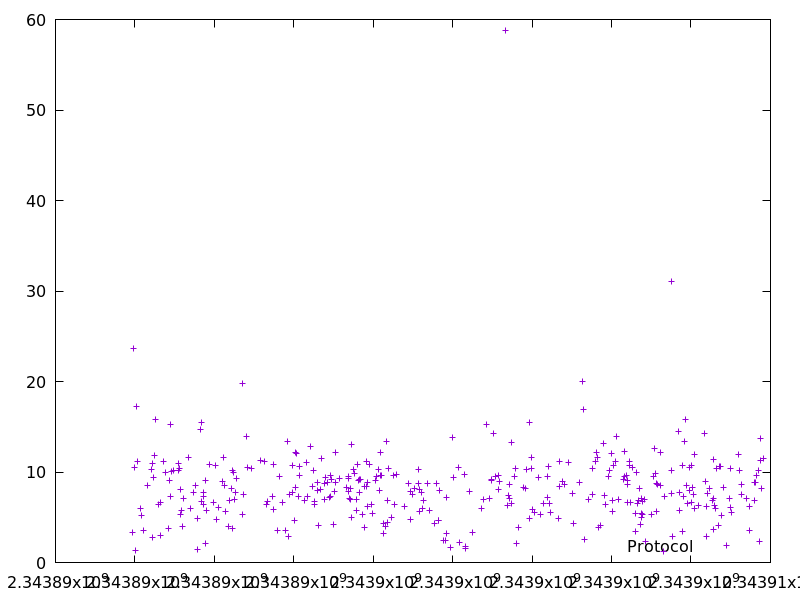

The table this chart was drawn from, first rows:
2343889938.896902, 3.3180699999999996
2343889966, 23.61
2343889976, 10.54
2343890008, 1.333
2343890050, 17.27
2343890061, 11.21
2343890141, 5.94
2343890163, 5.256
2343890222, 3.591
2343890322, 8.537
2343890406, 10.28
2343890443, 10.98
2343890447, 2.748
2343890461, 9.416
2343890494, 11.79
2343890510, 15.78
2343890584, 6.47
2343890635, 3.038
2343890644, 6.609
2343890730, 11.17
2343890766, 9.924
2343890836, 3.815
2343890860, 9.096
2343890886, 7.267
2343890901, 15.21
2343890912, 10.11
2343890960, 10.15
2343891091, 10.93
2343891101, 10.14
2343891132, 10.36
2343891152, 8.091
2343891157, 5.286
2343891175, 5.792
2343891201, 4.025
2343891229, 7.061
2343891350, 11.65
2343891397, 5.986
2343891471, 7.723
2343891534, 8.553
2343891567, 4.899
2343891569, 1.488
2343891652, 14.69
2343891666, 6.798
2343891683, 15.45
2343891723, 7.286
2343891731, 7.694
2343891737, 6.473
2343891781, 9.022
2343891784, 2.144
2343891800, 5.751
2343891877, 10.85
2343891981, 6.587
2343892022, 10.76
2343892045, 4.768
2343892100, 6.094
2343892196, 8.94
2343892224, 11.66
2343892254, 8.543
2343892282, 5.623
2343892352, 3.976
2343892391, 6.82
... 311 more rows
